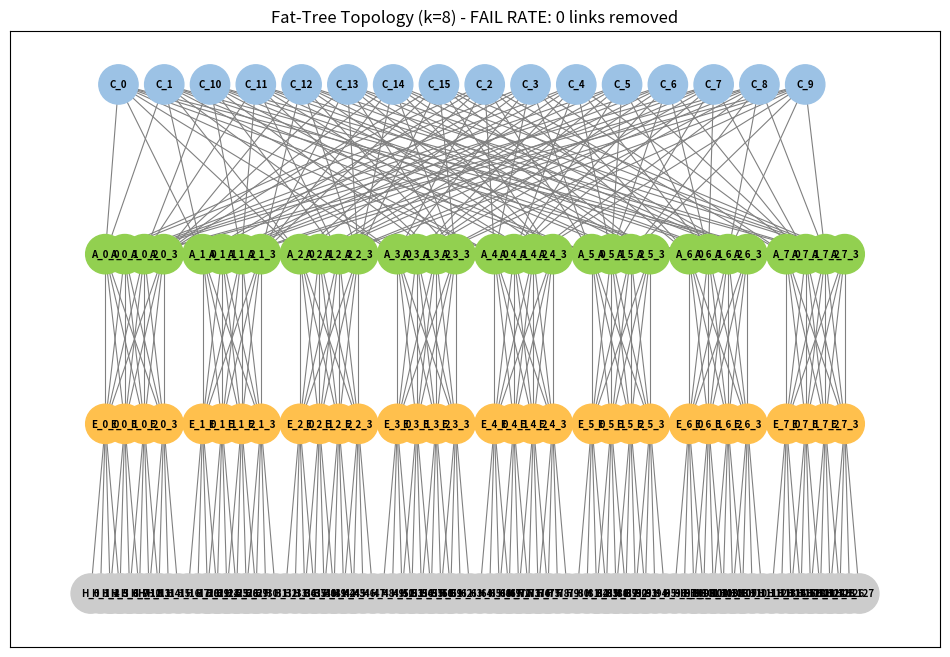
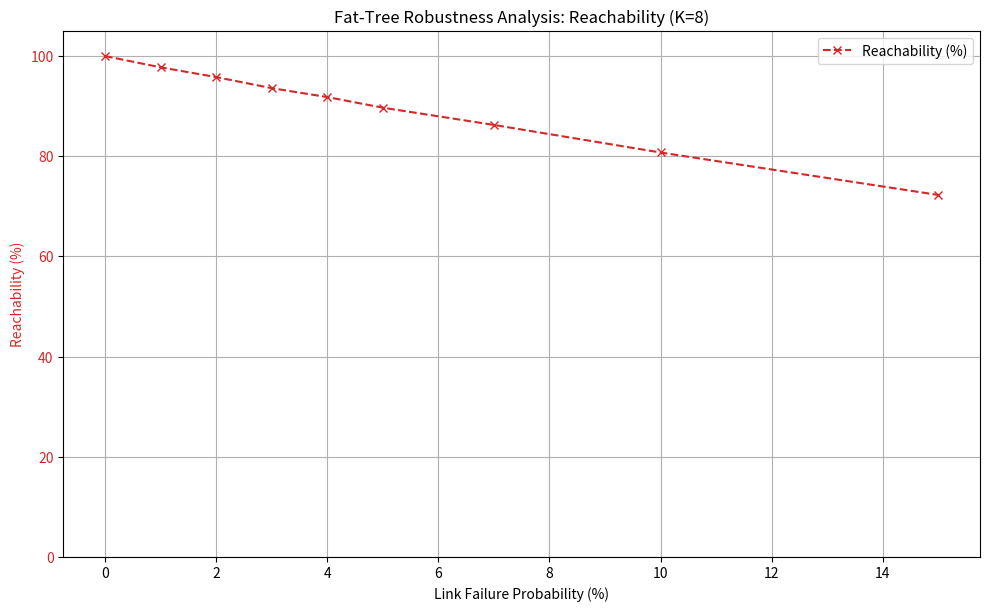

Write Python code to recreate these figures, in order.
import networkx as nx
import math
import matplotlib.pyplot as plt
import argparse
import random
import sys
import numpy as np

# --- Utility Functions (Omitted for brevity, assume they are correct) ---

def calculate_fat_tree_params(k):
    """Calculates the structural parameters for a k-port Fat-tree."""
    if k % 2 != 0 or k < 2:
        raise ValueError("k must be an even number greater than or equal to 2.")

    k_half = k // 2
    
    params = {
        'k': k,
        'k_half': k_half,
        'num_pods': k,
        'num_core_switches': k_half * k_half,
        'total_hosts': (k**3) // 4
    }
    return params

def build_fat_tree(k):
    """Builds the Fat-tree topology as a NetworkX graph."""
    try:
        params = calculate_fat_tree_params(k)
    except ValueError as e:
        print(f"Error: {e}")
        sys.exit(1)

    G = nx.Graph() 
    k_half = params['k_half']
    core_switches = []
    pod_switches_data = {} 

    # 1. Create Nodes
    for c_idx in range(params['num_core_switches']):
        node_id = f"C_{c_idx}"
        G.add_node(node_id, type='core', pod=-1) 
        core_switches.append(node_id)

    current_host_idx = 0
    for pod_id in range(params['num_pods']):
        pod_switches_data[pod_id] = {'agg': [], 'edge': [], 'host_to_edge': {}}
        
        # Aggregation Switches
        for a_idx in range(k_half):
            node_id = f"A_{pod_id}_{a_idx}"
            G.add_node(node_id, type='agg', pod=pod_id)
            pod_switches_data[pod_id]['agg'].append(node_id)

        # Edge Switches and Hosts
        for e_idx in range(k_half):
            edge_node_id = f"E_{pod_id}_{e_idx}"
            G.add_node(edge_node_id, type='edge', pod=pod_id)
            pod_switches_data[pod_id]['edge'].append(edge_node_id)

            for h_idx in range(k_half):
                host_node_id = f"H_{current_host_idx}"
                G.add_node(host_node_id, type='host', pod=pod_id, edge_anchor=edge_node_id)
                G.add_edge(edge_node_id, host_node_id, layer='edge_host')
                
                pod_switches_data[pod_id]['host_to_edge'][host_node_id] = edge_node_id
                current_host_idx += 1

    # 2. Create Edges
    for pod_id in range(params['num_pods']):
        agg_switches = pod_switches_data[pod_id]['agg']
        edge_switches = pod_switches_data[pod_id]['edge']

        # A. Aggregation <-> Edge
        for agg_node in agg_switches:
            for edge_node in edge_switches:
                G.add_edge(agg_node, edge_node, layer='agg_edge')

        # B. Core <-> Aggregation (Striping)
        for agg_idx, agg_node in enumerate(agg_switches):
            strip_start_index = agg_idx * k_half
            for core_offset in range(k_half):
                core_idx = strip_start_index + core_offset
                core_node = core_switches[core_idx]
                G.add_edge(agg_node, core_node, layer='agg_core')
                
    G.graph['params'] = params
    G.graph['pod_data'] = pod_switches_data
    return G

def model_link_failures(G, failure_rate_percent):
    """Simulates random link failures."""
    if failure_rate_percent <= 0:
        return []

    all_edges = list(G.edges())
    total_edges = len(all_edges)
    num_to_fail = math.ceil(total_edges * (failure_rate_percent / 100.0))
    
    edges_to_remove = random.sample(all_edges, num_to_fail)

    for u, v in edges_to_remove:
        if G.has_edge(u, v):
            G.remove_edge(u, v)

    return edges_to_remove

# --- Analysis Functions ---

def calculate_avg_path_length(G, host_pairs):
    """
    Calculates the average path length and reachability for the current graph G
    using a fixed list of host_pairs.
    """
    total_path_length = 0
    connected_pairs_count = 0
    num_pairs_checked = len(host_pairs)
    
    if num_pairs_checked == 0:
        return 0.0, 0.0

    for source, target in host_pairs:
        try:
            length = nx.shortest_path_length(G, source=source, target=target)
            total_path_length += length
            connected_pairs_count += 1
        except nx.NetworkXNoPath:
            pass

    if connected_pairs_count == 0:
        return 0.0, 0.0
    
    avg_length = total_path_length / connected_pairs_count
    reachability = (connected_pairs_count / num_pairs_checked) * 100.0
    
    return avg_length, reachability

def run_experiment_cycle(k, fail_rates, N_RUNS=100, N_SAMPLES=500):
    """
    Runs the full statistical experiment for various failure rates.
    """
    results = {'fail_rate': [], 'avg_path': [], 'reachability': []}
    all_hosts = [f"H_{i}" for i in range(calculate_fat_tree_params(k)['total_hosts'])]
    num_hosts = len(all_hosts)
    
    # --- 1. Generate a single, fixed sample set for all runs (Seed 1000) ---
    random.seed(1000) 
    
    if num_hosts <= 16: # K=4 -> Exhaustive Check
        all_possible_pairs = [(source, target) for i, source in enumerate(all_hosts) 
                              for j, target in enumerate(all_hosts) if i != j]
        fixed_host_pairs = all_possible_pairs
        print(f"Sampling: Exhaustive check ({len(fixed_host_pairs)} pairs).")
    else:
        # K > 4 -> Random Sampling
        all_possible_pairs = [(source, target) for i, source in enumerate(all_hosts) 
                              for j, target in enumerate(all_hosts) if i != j] 
        effective_samples = min(N_SAMPLES, len(all_possible_pairs))
        fixed_host_pairs = random.sample(all_possible_pairs, effective_samples)
        print(f"Sampling: Randomly sampled {len(fixed_host_pairs)} fixed pairs.")

    # 2. Loop over each failure rate point (X-axis)
    for rate in fail_rates:
        avg_length_sum = 0
        reachability_sum = 0
        
        for run in range(N_RUNS):
            # 1. Build the base Fat-Tree
            G = build_fat_tree(k)
            
            # 2. Model Failures: Use 'run' number as the seed for unique failure sets
            random.seed(run) 
            model_link_failures(G, rate)
            
            # 3. Analyze the failed graph using the FIXED host pairs list
            length, reachability = calculate_avg_path_length(G, fixed_host_pairs)
            
            avg_length_sum += length
            reachability_sum += reachability
        
        # 4. Store the average results
        avg_length_final = avg_length_sum / N_RUNS
        avg_reachability_final = reachability_sum / N_RUNS
        
        results['fail_rate'].append(rate)
        results['avg_path'].append(avg_length_final)
        results['reachability'].append(avg_reachability_final)
        
        print(f"RATE {rate}%: Avg Path={avg_length_final:.4f}, Reachability={avg_reachability_final:.2f}%")
        
    return results

def draw_fat_tree(G, k, failed_edges=None):
    """Draws the Fat-tree graph with a custom hierarchical layout."""
    
    plt.figure(figsize=(12, 8)) 
    color_map = {'host': '#CCCCCC', 'edge': '#FFC04D', 'agg': '#92D050', 'core': '#9CC2E5'}
    node_colors = [color_map[attr['type']] for n, attr in G.nodes(data=True)]

    # Define Custom Hierarchical Layout (pos)
    pos = {}
    y_core, y_agg, y_edge, y_host = 3.0, 2.0, 1.0, 0.0
    k_half = k // 2
    
    core_nodes = sorted([n for n, attr in G.nodes(data=True) if attr['type'] == 'core'])
    core_x_spacing = 2.0 / (len(core_nodes) + 1)
    for i, node_id in enumerate(core_nodes):
        pos[node_id] = (i * core_x_spacing - 1 + core_x_spacing/2, y_core)
    
    pod_width_scale = 1.0 / k 
    
    for pod_id in range(k):
        pod_center_x = (pod_id + 0.5) * pod_width_scale * 2 - 1 
        
        agg_nodes = sorted([n for n, attr in G.nodes(data=True) if attr['type'] == 'agg' and attr['pod'] == pod_id])
        agg_x_spacing = pod_width_scale / (len(agg_nodes) + 1) * 2 
        for i, node_id in enumerate(agg_nodes):
            pos[node_id] = (pod_center_x - pod_width_scale + (i + 0.5) * agg_x_spacing, y_agg)

        edge_nodes = sorted([n for n, attr in G.nodes(data=True) if attr['type'] == 'edge' and attr['pod'] == pod_id])
        edge_x_spacing = pod_width_scale / (len(edge_nodes) + 1) * 2
        for i, node_id in enumerate(edge_nodes):
            pos[node_id] = (pod_center_x - pod_width_scale + (i + 0.5) * edge_x_spacing, y_edge)
            
        hosts_per_edge = k_half
        all_hosts_in_pod_data = [ (n, attr) for n, attr in G.nodes(data=True) 
                                 if attr['type'] == 'host' and attr['pod'] == pod_id]
        
        all_hosts_in_pod_data.sort(key=lambda item: int(item[0].split('_')[1])) 
        
        for e_idx, edge_node_id in enumerate(edge_nodes):
            start_index = e_idx * hosts_per_edge
            hosts_in_this_edge_range_data = all_hosts_in_pod_data[start_index : start_index + hosts_per_edge]
            
            edge_x_pos = pos[edge_node_id][0]
            host_sub_x_spacing = 0.1 / k_half 
            
            for i, (host_node_id, attr) in enumerate(hosts_in_this_edge_range_data):
                 pos[host_node_id] = (edge_x_pos - (hosts_per_edge - 1) * host_sub_x_spacing / 2 + i * host_sub_x_spacing, y_host)

    nx.draw_networkx_nodes(G, pos, node_color=node_colors, node_size=800)
    nx.draw_networkx_edges(G, pos, edgelist=G.edges(), edge_color='gray', width=0.8)
    if failed_edges:
        nx.draw_networkx_edges(G, pos, edgelist=failed_edges, edge_color='red', width=2.0, style='dashed')
    nx.draw_networkx_labels(G, pos, font_size=7, font_weight='bold')

    plt.title(f"Fat-Tree Topology (k={k}) - FAIL RATE: {len(failed_edges)} links removed")
    plt.show()


def visualize_results(results):
    """
    Creates a single plot showing only Reachability (%).
    """
    
    fig, ax1 = plt.subplots(figsize=(10, 6))
    
    # Plot 1: Reachability (The ONLY focus)
    color = 'tab:red'
    ax1.set_xlabel('Link Failure Probability (%)')
    ax1.set_ylabel('Reachability (%)', color=color)
    
    # Ensure Y-axis starts at 0%
    ax1.set_ylim(0, 105) 
    
    ax1.plot(results['fail_rate'], results['reachability'], color=color, marker='x', linestyle='--', label='Reachability (%)')
    ax1.tick_params(axis='y', labelcolor=color)

    fig.tight_layout()  
    plt.title(f'Fat-Tree Robustness Analysis: Reachability (K={results["params"]["k"]})')
    plt.grid(True)
    ax1.legend(loc='upper right')
    
    plt.show()

# --- Main Execution Block for Analysis ---

def main():
    parser = argparse.ArgumentParser(description="Generate and analyze a k-ary Fat-Tree network topology.")
    
    parser.add_argument('--K-VALUE', type=int, default=8, help="The constant K value for the experiment.")
    parser.add_argument('--N-RUNS', type=int, default=100, help="Number of statistical runs for each data point.")
    parser.add_argument('--N-SAMPLES', type=int, default=500, help="Number of random host pairs to sample when K > 4.")
    parser.add_argument('--FAIL-RATE', type=float, default=0.0, help="The percentage of total links to randomly fail (0.0 to 100.0). Default is 0%.")

    args = parser.parse_args()

    # --- FIX: Correct access to FAIL_RATE and N_RUNS attributes ---
    visual_fail_rate = args.FAIL_RATE
    seed_value = args.N_RUNS # Using N_RUNS as seed for visual state

    # --- 1. Structural Visualization (Single Graph) ---
    graph_viz = build_fat_tree(args.K_VALUE)
    random.seed(seed_value) 
    # Use the correctly named attribute: args.FAIL_RATE
    failed_edges_list_viz = model_link_failures(graph_viz, visual_fail_rate)
    
    print(f"\n--- Structural Visualization (K={args.K_VALUE}) ---")
    print(f"Links Failed in Visualization: {len(failed_edges_list_viz)}")
    
    if args.K_VALUE <= 8:
        draw_fat_tree(graph_viz, args.K_VALUE, failed_edges_list_viz)
    else:
        print("Skipping detailed structural visualization for K > 8 (too dense).")

    # --- 2. Statistical Analysis (Section 5) ---
    
    FAIL_RATES_TO_TEST = [0.0, 1.0, 2.0, 3.0, 4.0, 5.0, 7.0, 10.0, 15.0]
    
    params = calculate_fat_tree_params(args.K_VALUE)
    
    print(f"\n--- Running Statistical Analysis (Section 5) ---")
    print(f"Topology Size: K={args.K_VALUE} (Hosts: {params['total_hosts']})")
    print(f"Runs per Data Point: {args.N_RUNS}")
    
    analysis_results = run_experiment_cycle(
        k=args.K_VALUE, 
        fail_rates=FAIL_RATES_TO_TEST, 
        N_RUNS=args.N_RUNS,
        N_SAMPLES=args.N_SAMPLES
    )
    
    # Attach K value to results for plot title
    analysis_results['params'] = {'k': args.K_VALUE} 

    # Print data summary (required for README.md table)
    print("\n--- Final Analysis Data (for README.md Table) ---")
    print("Failure Rate (%), Avg Path Length (Hops), Reachability (%)")
    for r, p, c in zip(analysis_results['fail_rate'], analysis_results['avg_path'], analysis_results['reachability']):
        print(f"{r:.1f}, {p:.4f}, {c:.2f}")

    # Visualize the results (Reachability Only)
    visualize_results(analysis_results)
    
if __name__ == "__main__":
    main()
